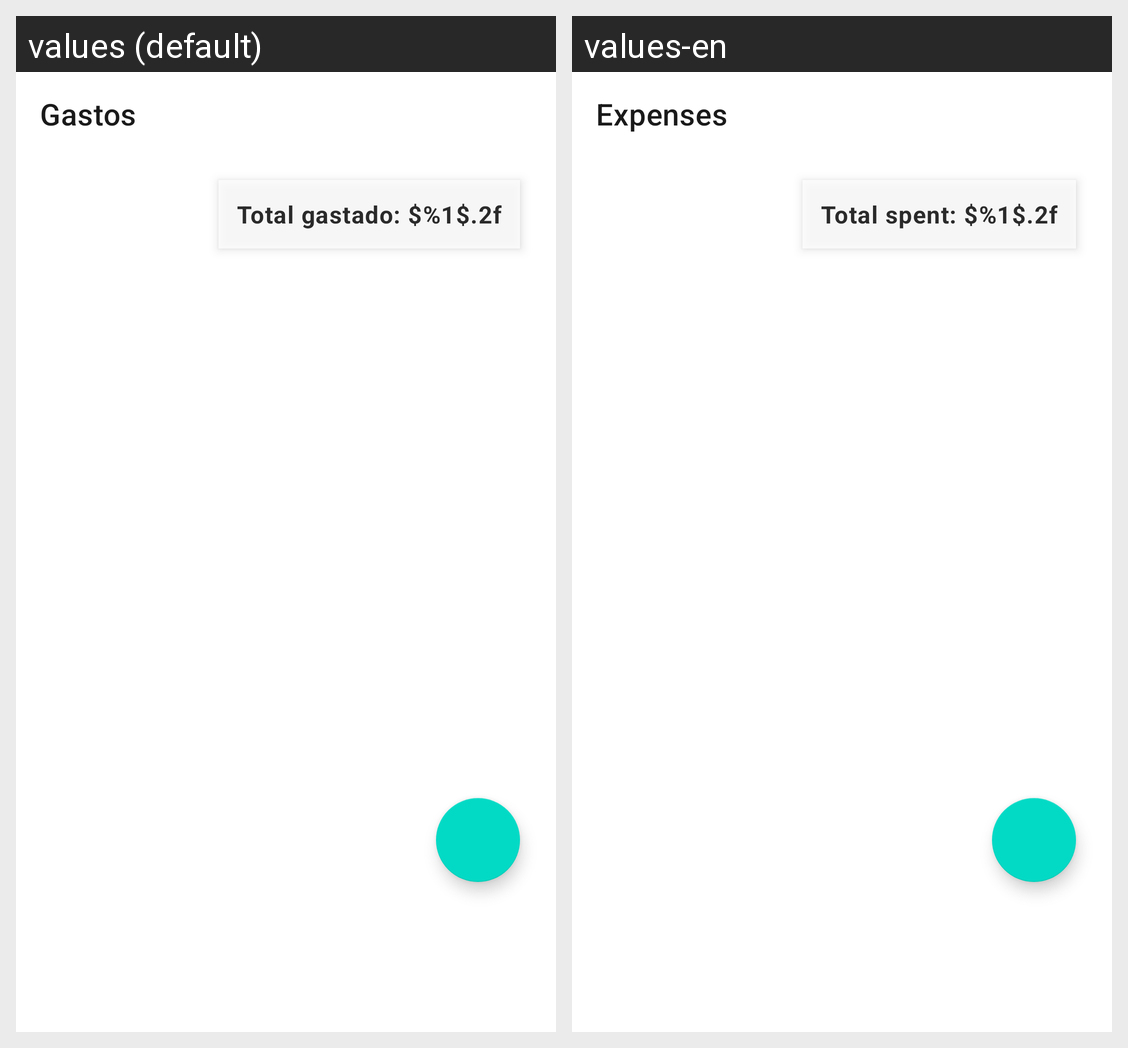

Here is an Android app screen in its default locale and in the app's own translations. Write out the translated-string differences for the strings that appear on this screen.
Android screen res/layout/activity_expenses.xml rendered under 2 locales, left to right: values (default), values-en. Device: Nexus 5 (rendered at 1080×1920; each locale shown at half size, 540×960, under a caption strip naming it); theme Theme.CareTemplate.
Strings drawn on this screen, with the default value and each locale's value (text and hints the layout hard-codes, and strings that could not be matched under every locale, appear in the picture but are not listed):

menu_expenses
  values: Gastos
  values-en: Expenses

expenses_total
  values: Total gastado: $%1$.2f
  values-en: Total spent: $%1$.2f
